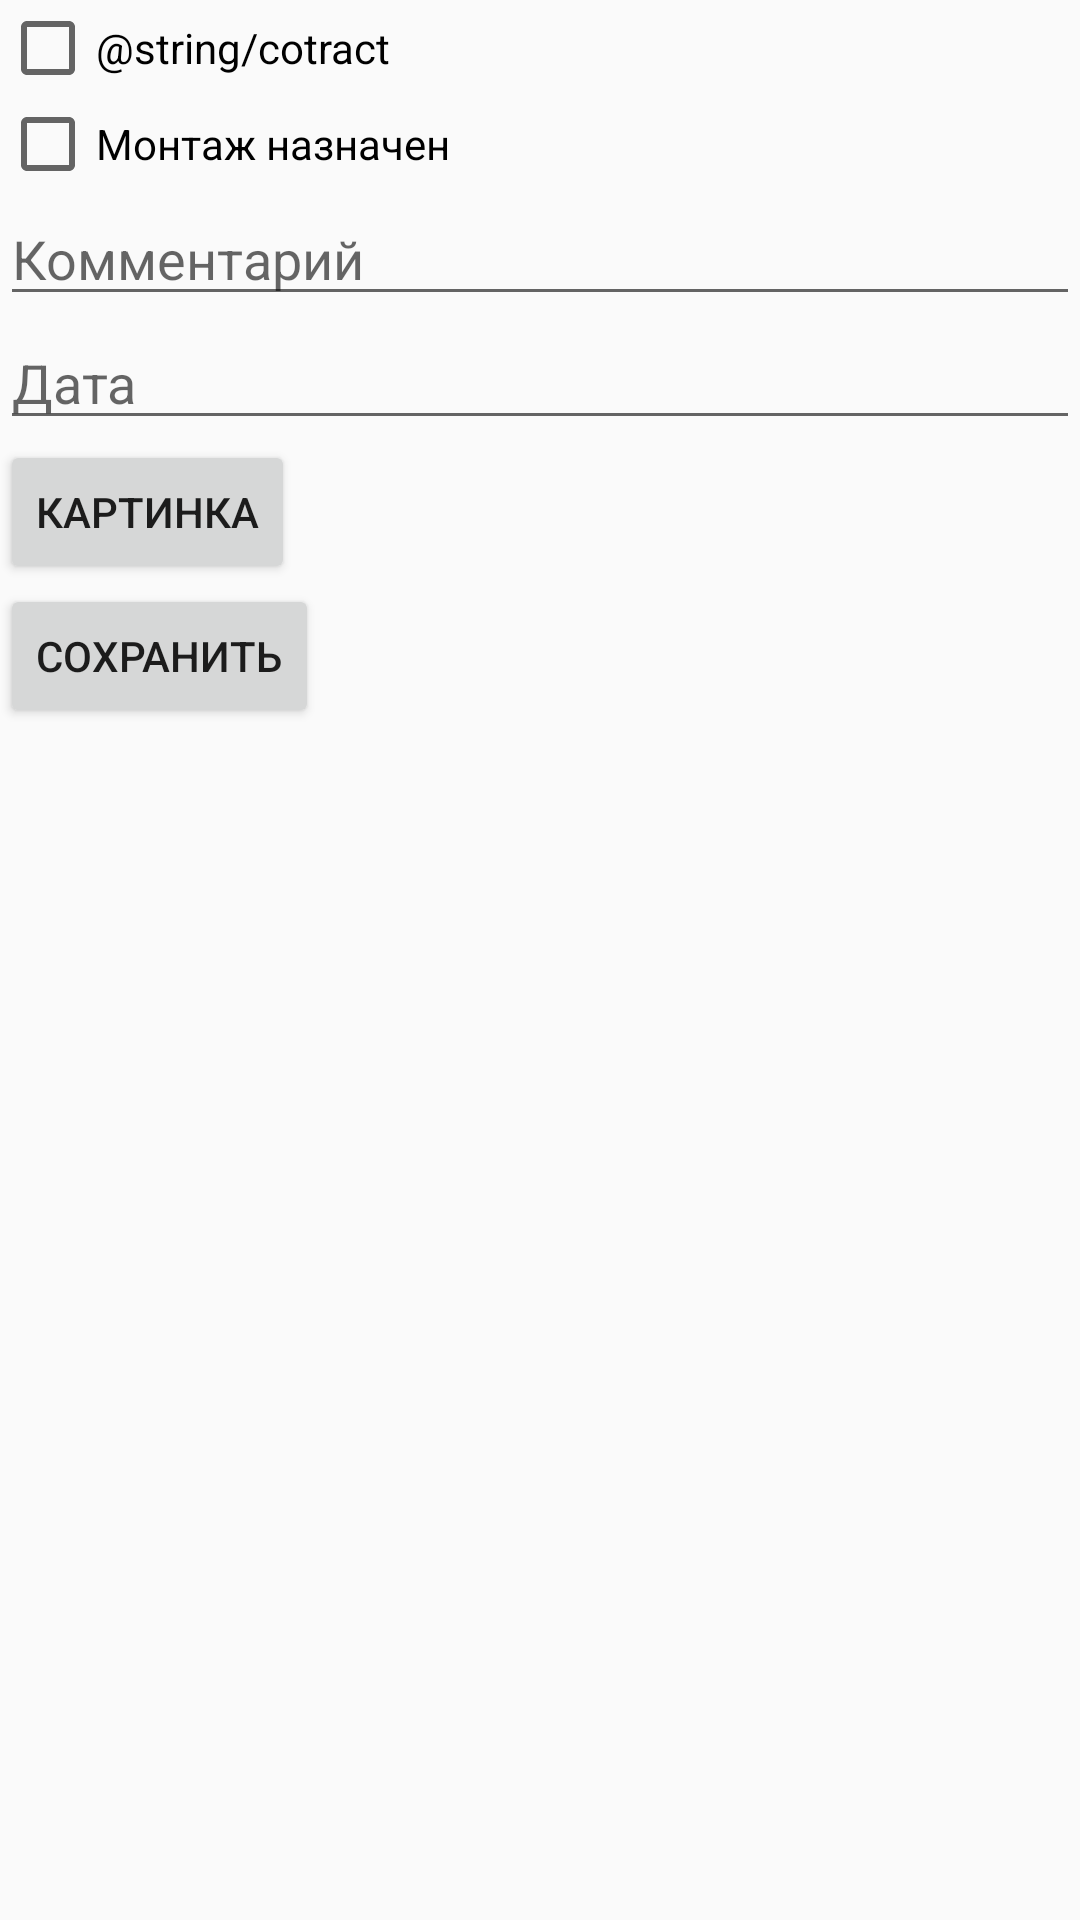

Reconstruct the res/layout file that produces this screen, plus the resources it refers to.
<!-- AndroidManifest.xml: application theme AppTheme -->
<!-- res/layout/close_fragment.xml -->
<?xml version="1.0" encoding="utf-8"?>
<LinearLayout xmlns:android="http://schemas.android.com/apk/res/android"
    android:layout_width="match_parent"
    android:layout_height="match_parent"
    android:orientation="vertical">

    <CheckBox
        android:id="@+id/contract"
        android:layout_width="wrap_content"
        android:layout_height="wrap_content"
        android:text="@string/cotract" />

    <CheckBox
        android:id="@+id/mount"
        android:layout_width="wrap_content"
        android:layout_height="wrap_content"
        android:text="@string/mount" />

    <EditText
        android:id="@+id/comment"
        android:layout_width="match_parent"
        android:layout_height="wrap_content"
        android:hint="@string/comment" />

    <EditText
        android:id="@+id/date"
        android:layout_width="match_parent"
        android:layout_height="wrap_content"
        android:hint="@string/date" />

    <Button
        android:id="@+id/picture"
        android:layout_width="wrap_content"
        android:layout_height="wrap_content"
        android:text="@string/picture" />

    <Button
        android:id="@+id/save"
        android:layout_width="wrap_content"
        android:layout_height="wrap_content"
        android:text="@string/save" />
</LinearLayout>
<!-- resources referenced by this layout -->
<resources>
  <string name="comment">Комментарий</string>
  <string name="date">Дата</string>
  <string name="mount">Монтаж назначен</string>
  <string name="picture">Картинка</string>
  <string name="save">Сохранить</string>
  <style name="AppTheme" parent="Theme.AppCompat.Light.NoActionBar">
          
          <item name="colorPrimary">@color/colorPrimary</item>
          <item name="colorPrimaryDark">@color/colorPrimaryDark</item>
          <item name="colorAccent">@color/gray</item>
      </style>
  <color name="colorPrimary">#3F51B5</color>
  <color name="colorPrimaryDark">#303F9F</color>
</resources>
